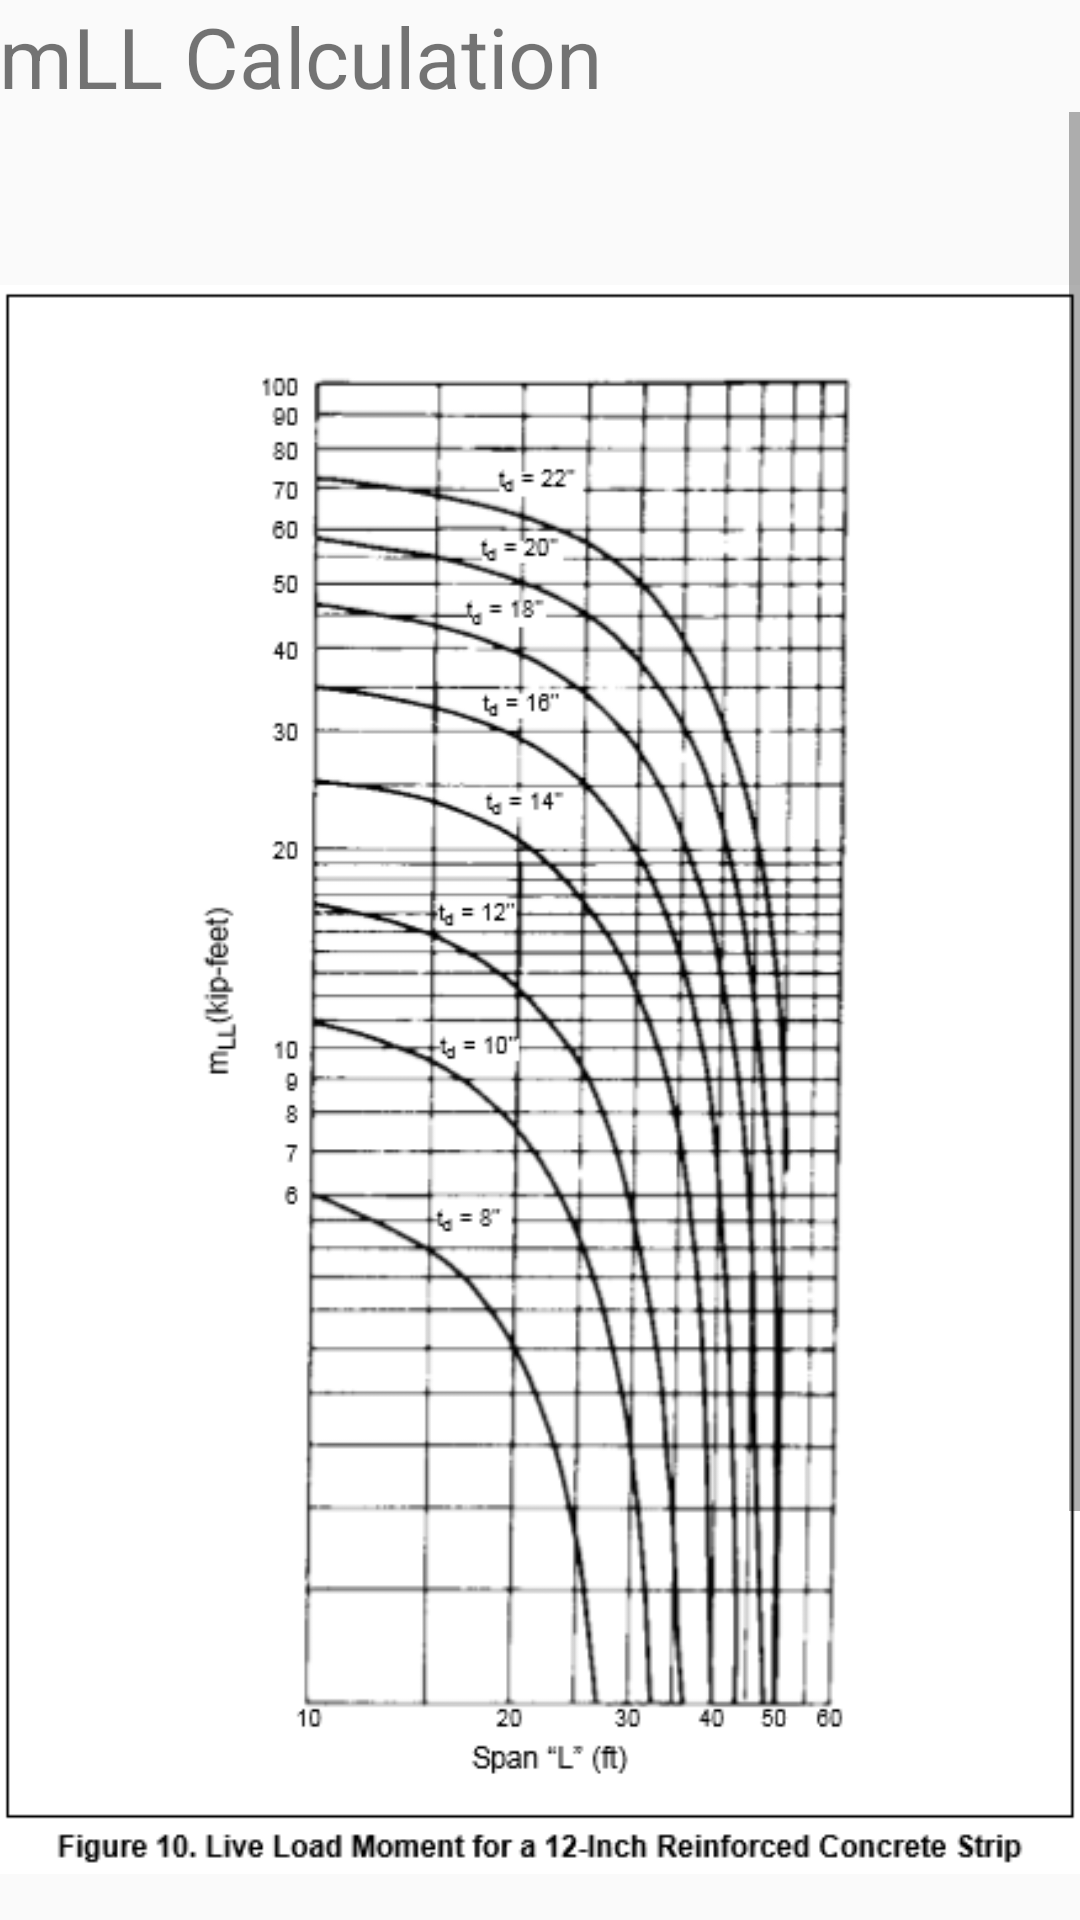

Layout XML and referenced resources for this Android screen:
<!-- AndroidManifest.xml: application theme AppTheme -->
<!-- res/layout/activity_bridge5_moment_classification.xml -->
<LinearLayout
    xmlns:android="http://schemas.android.com/apk/res/android"
    xmlns:tools="http://schemas.android.com/tools"

    android:layout_width="match_parent"
    android:layout_height="match_parent"
    android:paddingLeft="@dimen/activity_horizontal_margin"
    android:paddingRight="@dimen/activity_horizontal_margin"
    android:paddingTop="@dimen/activity_vertical_margin"
    android:paddingBottom="@dimen/activity_vertical_margin"
    android:orientation="vertical"
    >

    <TextView
        android:layout_width="wrap_content"
        android:layout_height="wrap_content"
        android:text="mLL Calculation"
        android:textSize="28sp"/>

    <ScrollView
        android:layout_width="match_parent"
        android:layout_height="wrap_content">
        <LinearLayout
            android:layout_width="match_parent"
            android:layout_height="wrap_content"
            android:orientation="vertical">

            <ImageView
                android:layout_height="wrap_content"
                android:layout_width="wrap_content"
                android:src="@drawable/figure10"
                android:paddingBottom="20dp"/>

            <TextView
                android:layout_width="wrap_content"
                android:layout_height="wrap_content"
                android:text="Enter mLL Value"
                android:textSize="24sp"/>
            <EditText
                android:id="@+id/mLL"
                android:layout_width="100dp"
                android:layout_height="wrap_content"
                android:layout_marginTop="0dp"
                android:ems="10"
                android:inputType="text" />

            <Button
                android:id = "@+id/classify"
                android:layout_height="40dp"
                android:layout_width="100dp"
                android:text="Continue"
                android:layout_weight="1" />


        </LinearLayout>
    </ScrollView>





</LinearLayout>
<!-- resources referenced by this layout -->
<resources>
  <!-- drawable figure10: png bitmap (drawable, 80747 bytes) -->
  <style name="AppTheme" parent="Base.Theme.AppCompat.Light.DarkActionBar">
          
  
      </style>
</resources>
